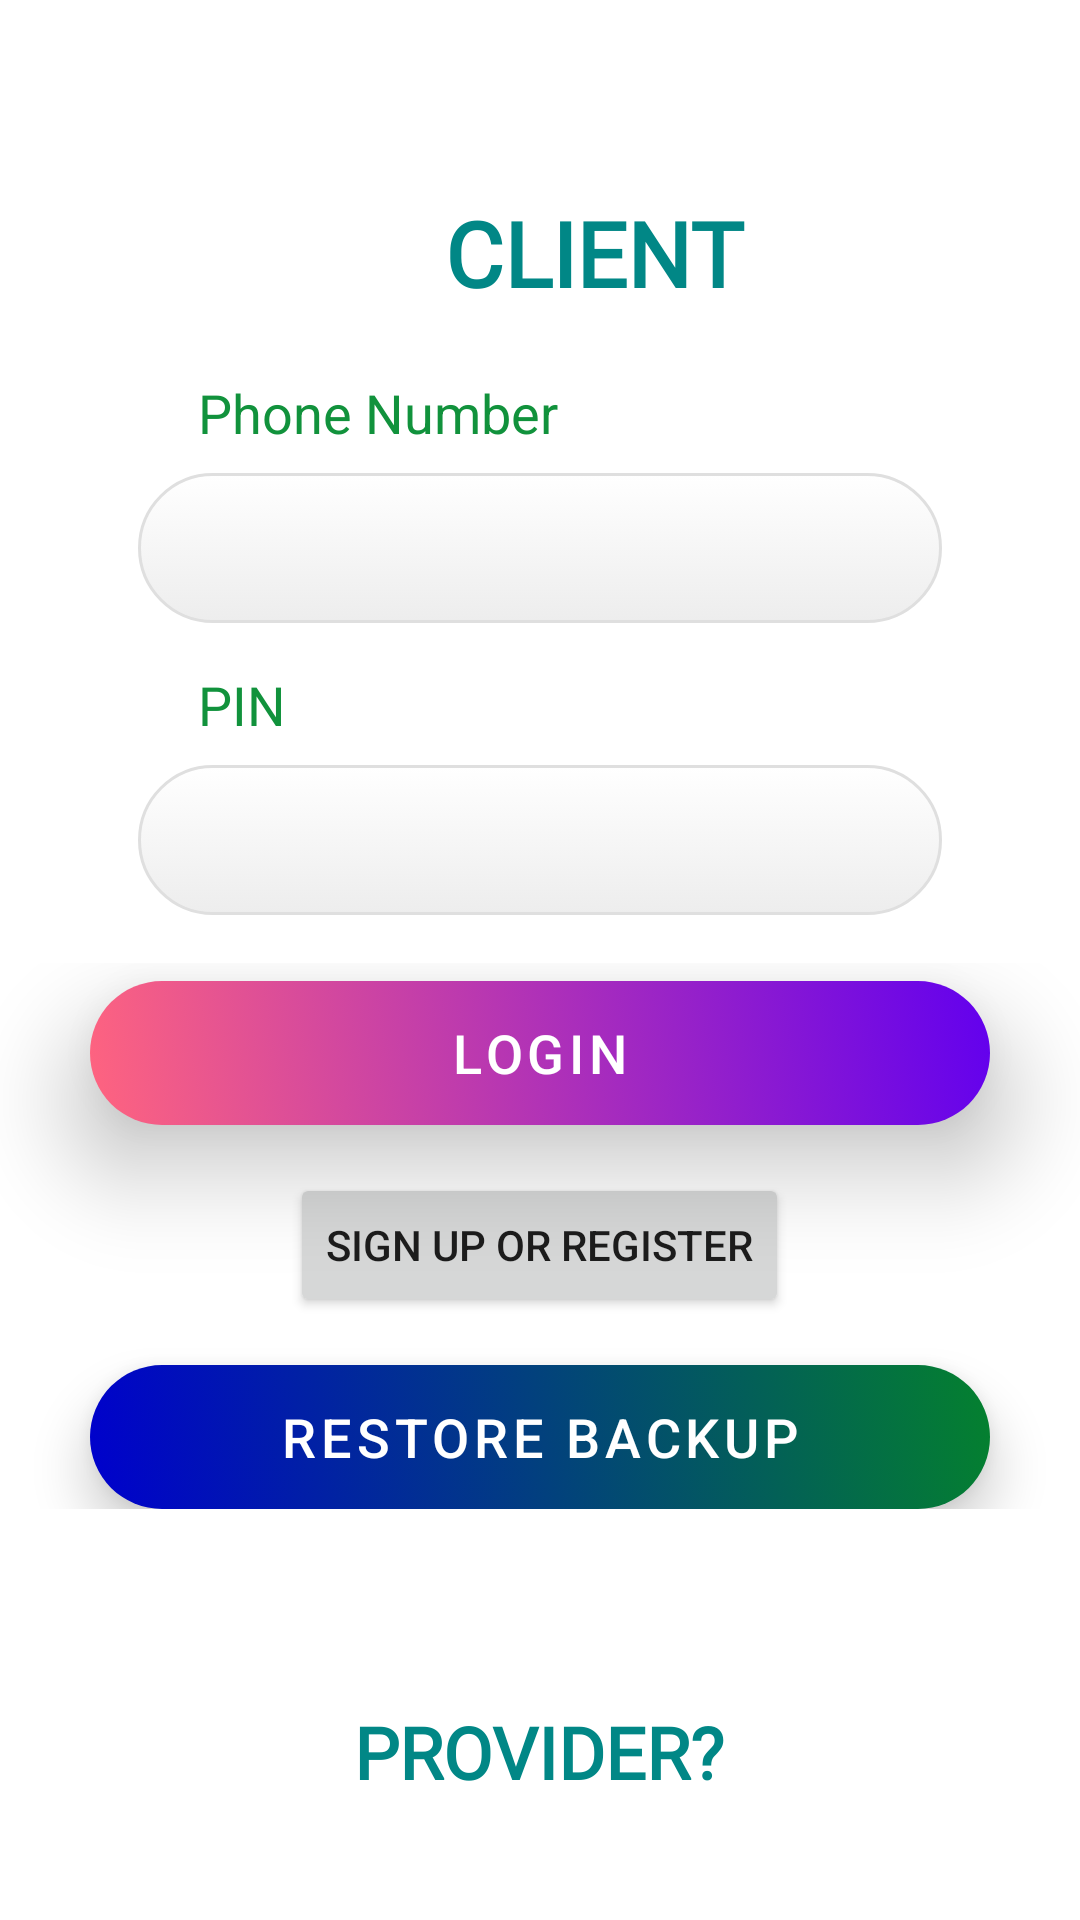

This screen was rendered from an Android layout file. Write that file and the resources it references.
<!-- AndroidManifest.xml: application theme Theme.CareSupport -->
<!-- res/layout/activity_logins.xml -->
<?xml version="1.0" encoding="utf-8"?>
<ScrollView
    xmlns:android="http://schemas.android.com/apk/res/android"
    xmlns:app="http://schemas.android.com/apk/res-auto"
    xmlns:tools="http://schemas.android.com/tools"
    android:layout_width="match_parent"
    android:layout_height="match_parent"
    android:fillViewport="true">

    <androidx.constraintlayout.widget.ConstraintLayout
        android:id="@+id/loginMainLayout"
        android:layout_width="match_parent"
        android:layout_height="wrap_content"
        tools:context=".Activity.LoginActivity">

        <androidx.constraintlayout.widget.ConstraintLayout
            android:id="@+id/loginLogoLayout"
            android:layout_width="0dp"
            android:layout_height="wrap_content"
            android:orientation="vertical"
            app:layout_constraintEnd_toEndOf="parent"
            app:layout_constraintStart_toStartOf="@id/mainGuidelineVertical"
            app:layout_constraintTop_toTopOf="@id/mainGuidelineHorizontal">

            <ImageView
                android:id="@+id/imageView"
                android:layout_width="match_parent"
                android:layout_height="wrap_content"
                android:adjustViewBounds="true"
                android:contentDescription="@string/yes"
                app:layout_constraintTop_toTopOf="parent"
                app:layout_constraintBottom_toTopOf="@id/welcomeLayout"
                app:layout_constraintEnd_toEndOf="parent"/>

            
            <LinearLayout
                android:id="@+id/welcomeLayout"
                android:layout_width="match_parent"
                android:layout_height="wrap_content"
                android:orientation="vertical"
                app:layout_constraintTop_toBottomOf="@id/imageView"
                app:layout_constraintStart_toStartOf="@id/imageView">

                <TextView
                    android:layout_width="match_parent"
                    android:layout_height="wrap_content"
                    android:text="@string/client"
                    android:textAllCaps="true"
                    android:fontFamily="@font/open_sans_bold"
                    android:textAppearance="@style/TextAppearance.MaterialComponents.Headline3"
                    android:gravity="center"
                    android:textStyle="bold"
                    android:textColor="@color/teal_700"
                    android:textSize="30sp" />

            </LinearLayout>
        </androidx.constraintlayout.widget.ConstraintLayout>

        <LinearLayout
            android:id="@+id/loginTextboxLayout"
            android:layout_width="0dip"
            android:layout_height="wrap_content"
            android:gravity="center"
            android:orientation="vertical"
            android:layout_marginTop="5dp"
            android:paddingLeft="@dimen/activity_horizontal_margin"
            android:paddingTop="@dimen/activity_vertical_margin"
            android:paddingRight="@dimen/activity_horizontal_margin"
            android:paddingBottom="@dimen/activity_vertical_margin"
            app:layout_constraintTop_toBottomOf="@+id/loginLogoLayout"
            app:layout_constraintBottom_toTopOf="@id/loginButtonsLayout"
            app:layout_constraintStart_toStartOf="parent"
            app:layout_constraintEnd_toEndOf="parent">

            
            <LinearLayout
                android:id="@+id/login_form"
                android:layout_width="match_parent"
                android:layout_height="wrap_content"
                android:layout_marginStart="30dip"
                android:layout_marginEnd="30dip"
                android:orientation="vertical">

                <TextView
                    android:layout_width="wrap_content"
                    android:layout_height="wrap_content"
                    android:layout_marginStart="20dip"
                    android:text="@string/phone"
                    android:textAppearance="@style/TextAppearance.AppCompat.Medium"
                    android:textColor="@color/color_text_green" />

                <EditText
                    android:id="@+id/text_username"
                    android:layout_width="match_parent"
                    android:layout_height="50dip"
                    android:layout_marginTop="8dip"
                    android:background="@drawable/txtbox_rone_wbevel"
                    android:labelFor="@id/text_username"
                    android:inputType="number"
                    android:maxLines="1"
                    android:paddingStart="20dip"
                    android:paddingEnd="20dip"
                    android:singleLine="true"
                    android:text=""
                    tools:ignore="SpeakableTextPresentCheck" />

                <TextView
                    android:layout_width="wrap_content"
                    android:layout_height="wrap_content"
                    android:layout_marginStart="20dip"
                    android:layout_marginTop="15dip"
                    android:text="@string/pin"
                    android:textAppearance="@style/TextAppearance.AppCompat.Medium"
                    android:textColor="@color/color_text_green" />

                <EditText
                    android:id="@+id/text_password"
                    android:layout_width="match_parent"
                    android:layout_height="50dip"
                    android:layout_marginTop="8dip"
                    android:autofillHints="name"
                    android:background="@drawable/txtbox_rone_wbevel"
                    android:inputType="number"
                    android:maxLines="1"
                    android:paddingStart="20dip"
                    android:paddingEnd="20dip"
                    android:singleLine="true"
                    android:text=""
                    tools:ignore="SpeakableTextPresentCheck" />

            </LinearLayout>
        </LinearLayout>

        <LinearLayout
            android:id="@+id/loginButtonsLayout"
            android:layout_width="match_parent"
            android:layout_height="wrap_content"
            android:gravity="center"
            android:orientation="vertical"
            app:layout_constraintStart_toStartOf="parent"
            app:layout_constraintEnd_toEndOf="parent"
            app:layout_constraintTop_toBottomOf="@+id/loginTextboxLayout">

            <Button
                android:id="@+id/btnLogin"
                android:layout_width="300dip"
                android:layout_height="wrap_content"
                android:layout_gravity="center"
                android:layout_marginTop="6dip"
                android:background="@drawable/btnd_rone_red"
                android:elevation="10sp"
                android:text="@string/login_form_login"
                android:textColor="@android:color/background_light"
                app:backgroundTint="@null"
                style="@style/Widget.MaterialComponents.Button.OutlinedButton"
                android:textSize="18sp"
                android:translationZ="10dip" />

            <Button
                android:id="@+id/signup"
                android:layout_width="wrap_content"
                android:layout_height="wrap_content"
                android:layout_gravity="center"
                android:layout_marginTop="16dp"
                android:layout_marginStart="48dp"
                android:layout_marginEnd="48dp"
                android:text="@string/action_sign_in"
                app:layout_constraintEnd_toEndOf="parent"
                app:layout_constraintStart_toStartOf="parent"
                app:layout_constraintTop_toBottomOf="@+id/btnLogin"
                app:layout_constraintBottom_toBottomOf="parent"
                app:layout_constraintVertical_bias="0.2" />

            <Button
                android:id="@+id/btn_bckup"
                android:layout_width="300dip"
                android:layout_height="wrap_content"
                android:layout_gravity="center"
                android:elevation="10sp"
                android:background="@drawable/btnd_rone_black"
                android:layout_marginTop="16dp"
                android:text="@string/restore_bckup"
                android:textColor="@android:color/background_light"
                app:backgroundTint="@null"
                style="@style/Widget.MaterialComponents.Button.OutlinedButton"
                android:textSize="18sp" />

        </LinearLayout>

        <LinearLayout
            android:id="@+id/copyright_layout"
            android:layout_width="0dip"
            android:layout_height="wrap_content"
            android:gravity="center"
            android:orientation="vertical"
            android:layout_marginBottom="10dp"
            android:layout_marginTop="35dp"
            app:layout_constraintBottom_toBottomOf="parent"
            app:layout_constraintEnd_toEndOf="parent"
            app:layout_constraintStart_toStartOf="parent"
            app:layout_constraintTop_toBottomOf="@+id/loginButtonsLayout">

            <Button
                android:id="@+id/btnprovider"
                android:layout_width="wrap_content"
                android:layout_height="wrap_content"
                android:layout_gravity="center"
                android:background="@android:color/transparent"
                android:drawableLeft="@drawable/btn_setting"
                android:fontFamily="@font/open_sans_bold"
                android:textAllCaps="true"
                android:textAppearance="@style/TextAppearance.MaterialComponents.Headline5"
                android:drawablePadding="5dip"
                android:textColor="@color/teal_700"
                android:text="@string/providers"
                android:textStyle="bold"/>

        </LinearLayout>

        <androidx.constraintlayout.widget.Guideline
            android:id="@+id/mainGuidelineVertical"
            android:layout_width="match_parent"
            android:layout_height="wrap_content"
            android:orientation="vertical"
            app:layout_constraintGuide_percent="0.1" />

        <androidx.constraintlayout.widget.Guideline
            android:id="@+id/mainGuidelineHorizontal"
            android:layout_width="match_parent"
            android:layout_height="wrap_content"
            android:orientation="horizontal"
            app:layout_constraintGuide_percent="0.1" />

    </androidx.constraintlayout.widget.ConstraintLayout>
</ScrollView>
<!-- resources referenced by this layout -->
<resources>
  <color name="color_text_green">#11923C</color>
  <color name="teal_700">#FF018786</color>
  <dimen name="activity_horizontal_margin">16dp</dimen>
  <dimen name="activity_vertical_margin">16dp</dimen>
  <!-- drawable btn_setting (drawable) -->
  <?xml version="1.0" encoding="utf-8"?>
  <selector xmlns:android="http://schemas.android.com/apk/res/android">
      
      <item android:state_pressed="true"
          android:left="5dp"
          android:right="5dp"
          android:top="5dp">
          <bitmap android:src="@mipmap/new_settings_shadow" android:gravity="center" android:alpha="0.5"/>
      </item>
  
      
      <item
          android:left="5dp"
          android:right="5dp"
          android:top="5dp">
          <bitmap android:src="@mipmap/new_settings" android:gravity="center" android:alpha="0.5"/>
      </item>
  </selector>
  <!-- drawable btnd_rone_red (drawable) -->
  <?xml version="1.0" encoding="utf-8"?>
  <selector xmlns:android="http://schemas.android.com/apk/res/android" >
      
      <item android:state_pressed="true" >
          <shape android:shape="rectangle" >
              <corners android:radius="30dp" />
              <solid android:color="#4C4C4C" />
          </shape>
      </item>
  
      
      <item android:top="2dp">
          <shape xmlns:android="http://schemas.android.com/apk/res/android" android:shape="rectangle" >
              <corners android:radius="50dp" />
              <gradient
                  android:angle="45"
                  android:startColor="@color/pink"
                  android:endColor="@color/purple_500"
                  android:type="linear"
                  />
          </shape>
      </item>
  
  </selector>
  <!-- drawable txtbox_rone_wbevel (drawable) -->
  <?xml version="1.0" encoding="utf-8"?>
  <selector xmlns:android="http://schemas.android.com/apk/res/android">
      <item>
          <shape android:shape="rectangle">
  
              <gradient
                  android:gradientRadius="45"
                  android:centerX="35%"
                  android:centerY="50%"
                  android:startColor="#FFFFFF"
                  android:endColor="#EDEDED"
                  android:angle="270"
                  android:type="linear"
                  />
  
              
              <stroke android:width="1dp" android:color="@color/color_border_lightgray"/>
              <corners android:radius="30dp"/>
  
  
  
          </shape>
      </item>
  </selector>
  <string name="action_sign_in">Sign up or register</string>
  <string name="client">Client</string>
  <string name="login_form_login">LOGIN</string>
  <string name="phone">Phone Number</string>
  <string name="pin">PIN</string>
  <string name="providers">Provider?</string>
  <string name="restore_bckup">Restore Backup</string>
  <string name="yes">Yes</string>
  <style name="Theme.CareSupport" parent="Theme.MaterialComponents.DayNight.DarkActionBar">
          
          <item name="colorPrimary">@color/purple_500</item>
          <item name="colorPrimaryVariant">@color/purple_700</item>
          <item name="colorOnPrimary">@color/white</item>
          
          <item name="colorSecondary">@color/teal_200</item>
          <item name="colorSecondaryVariant">@color/teal_700</item>
          <item name="colorOnSecondary">@color/black</item>
          
          <item name="android:statusBarColor">?attr/colorPrimaryVariant</item>
  
          
      </style>
  <color name="MediumBlue">#0000CD</color>
  <color name="color_blackgreen_end">#04812E</color>
  <color name="pink">#FF647F</color>
  <color name="purple_500">#FF6200EE</color>
  <color name="color_border_lightgray">#DFDFDF</color>
  <color name="purple_700">#FF3700B3</color>
  <color name="white">#FFFFFFFF</color>
  <color name="teal_200">#FF03DAC5</color>
  <color name="black">#FF000000</color>
</resources>
